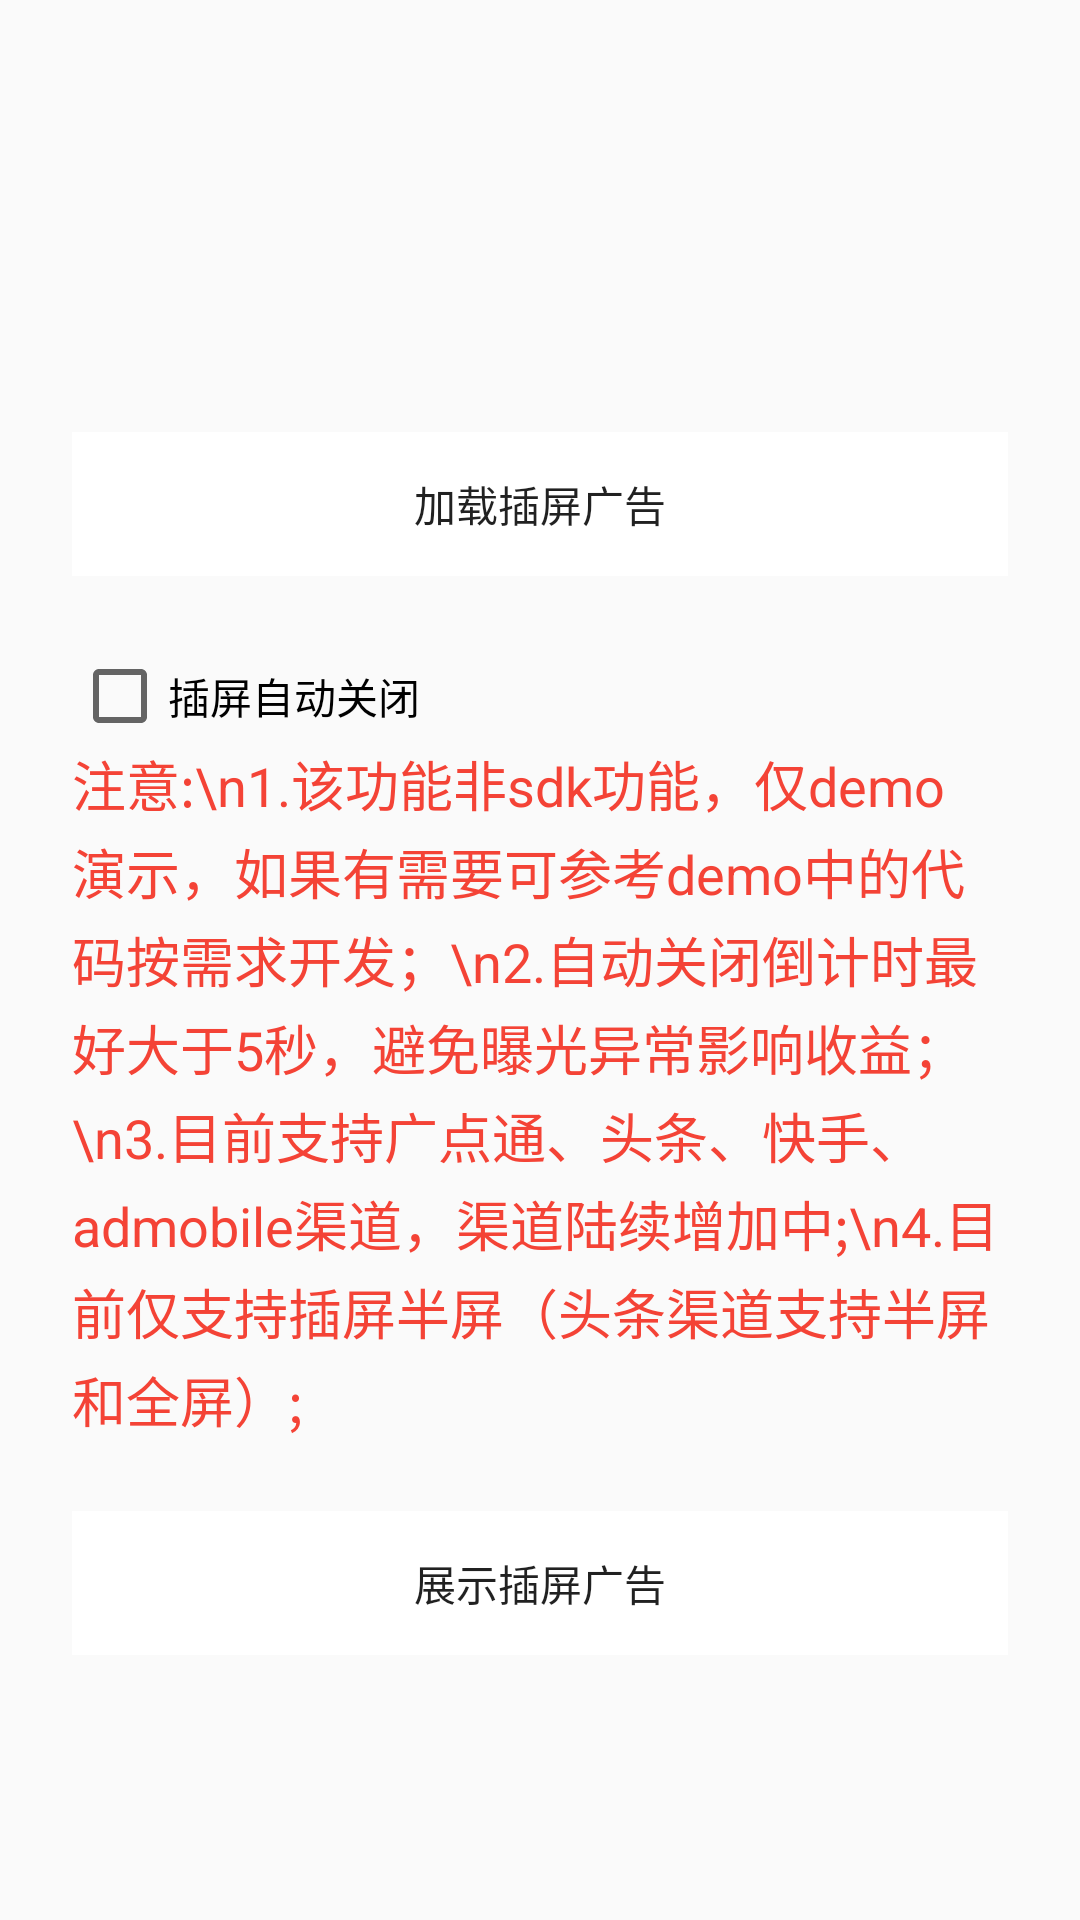

Write the Android layout XML for this screen, with the resource values it uses.
<!-- AndroidManifest.xml: application theme AppTheme -->
<!-- res/layout/activity_interstitial_ad.xml -->
<?xml version="1.0" encoding="utf-8"?>
<LinearLayout xmlns:android="http://schemas.android.com/apk/res/android"
    android:layout_width="match_parent"
    android:layout_height="match_parent"
    android:background="@color/pageColorPrimary"
    android:gravity="center_horizontal"
    android:orientation="vertical"
    android:padding="24dp">

    <Button
        android:layout_marginTop="120dp"
        android:id="@+id/btnLoadAd"
        android:layout_width="match_parent"
        android:layout_height="wrap_content"
        android:background="@drawable/shape_background_button_selector"
        android:stateListAnimator="@null"
        android:text="加载插屏广告"
        android:textColor="@color/textColorBlack" />

    <LinearLayout
        android:layout_width="match_parent"
        android:layout_height="wrap_content"
        android:layout_marginTop="24dp"
        android:orientation="vertical">

        <CheckBox
            android:id="@+id/cbAutoClose"
            android:layout_width="wrap_content"
            android:layout_height="wrap_content"
            android:text="插屏自动关闭"/>

        <TextView
            android:layout_width="wrap_content"
            android:layout_height="match_parent"
            android:textColor="#F44336"
            android:lineSpacingExtra="3dp"
            android:textSize="18sp"
            android:text="注意:\n1.该功能非sdk功能，仅demo演示，如果有需要可参考demo中的代码按需求开发；\n2.自动关闭倒计时最好大于5秒，避免曝光异常影响收益；\n3.目前支持广点通、头条、快手、admobile渠道，渠道陆续增加中;\n4.目前仅支持插屏半屏（头条渠道支持半屏和全屏）;"/>

    </LinearLayout>
    
    <Button
        android:id="@+id/btnShowAd"
        android:layout_width="match_parent"
        android:layout_height="wrap_content"
        android:layout_marginTop="24dp"
        android:background="@drawable/shape_background_button_selector"
        android:stateListAnimator="@null"
        android:text="展示插屏广告"
        android:textColor="@color/textColorBlack" />
</LinearLayout>
<!-- resources referenced by this layout -->
<resources>
  <!-- drawable shape_background_button_selector (drawable) -->
  <?xml version="1.0" encoding="utf-8"?>
  <selector xmlns:android="http://schemas.android.com/apk/res/android">
  
      <item android:state_pressed="false">
          <shape android:shape="rectangle">
              <solid android:color="#fff" />
              <corners android:radius="@dimen/space_8dp" />
          </shape>
      </item>
  
      <item android:state_pressed="true">
          <shape android:shape="rectangle">
              <solid android:color="#F8F8F8" />
              <corners android:radius="@dimen/space_8dp" />
          </shape>
      </item>
  
  
  </selector>
  <style name="AppTheme" parent="Theme.AppCompat.Light.DarkActionBar">
          
          <item name="colorPrimary">@color/colorPrimary</item>
          <item name="colorPrimaryDark">@color/colorPrimaryDark</item>
          <item name="colorAccent">@color/colorAccent</item>
      </style>
  <!-- not gathered from this repository: default colours our renderer supplied (Android Studio template values) -->
  <color name="colorPrimary">#FF6200EE</color>
  <color name="colorPrimaryDark">#FF3700B3</color>
  <color name="colorAccent">#FF03DAC5</color>
</resources>
